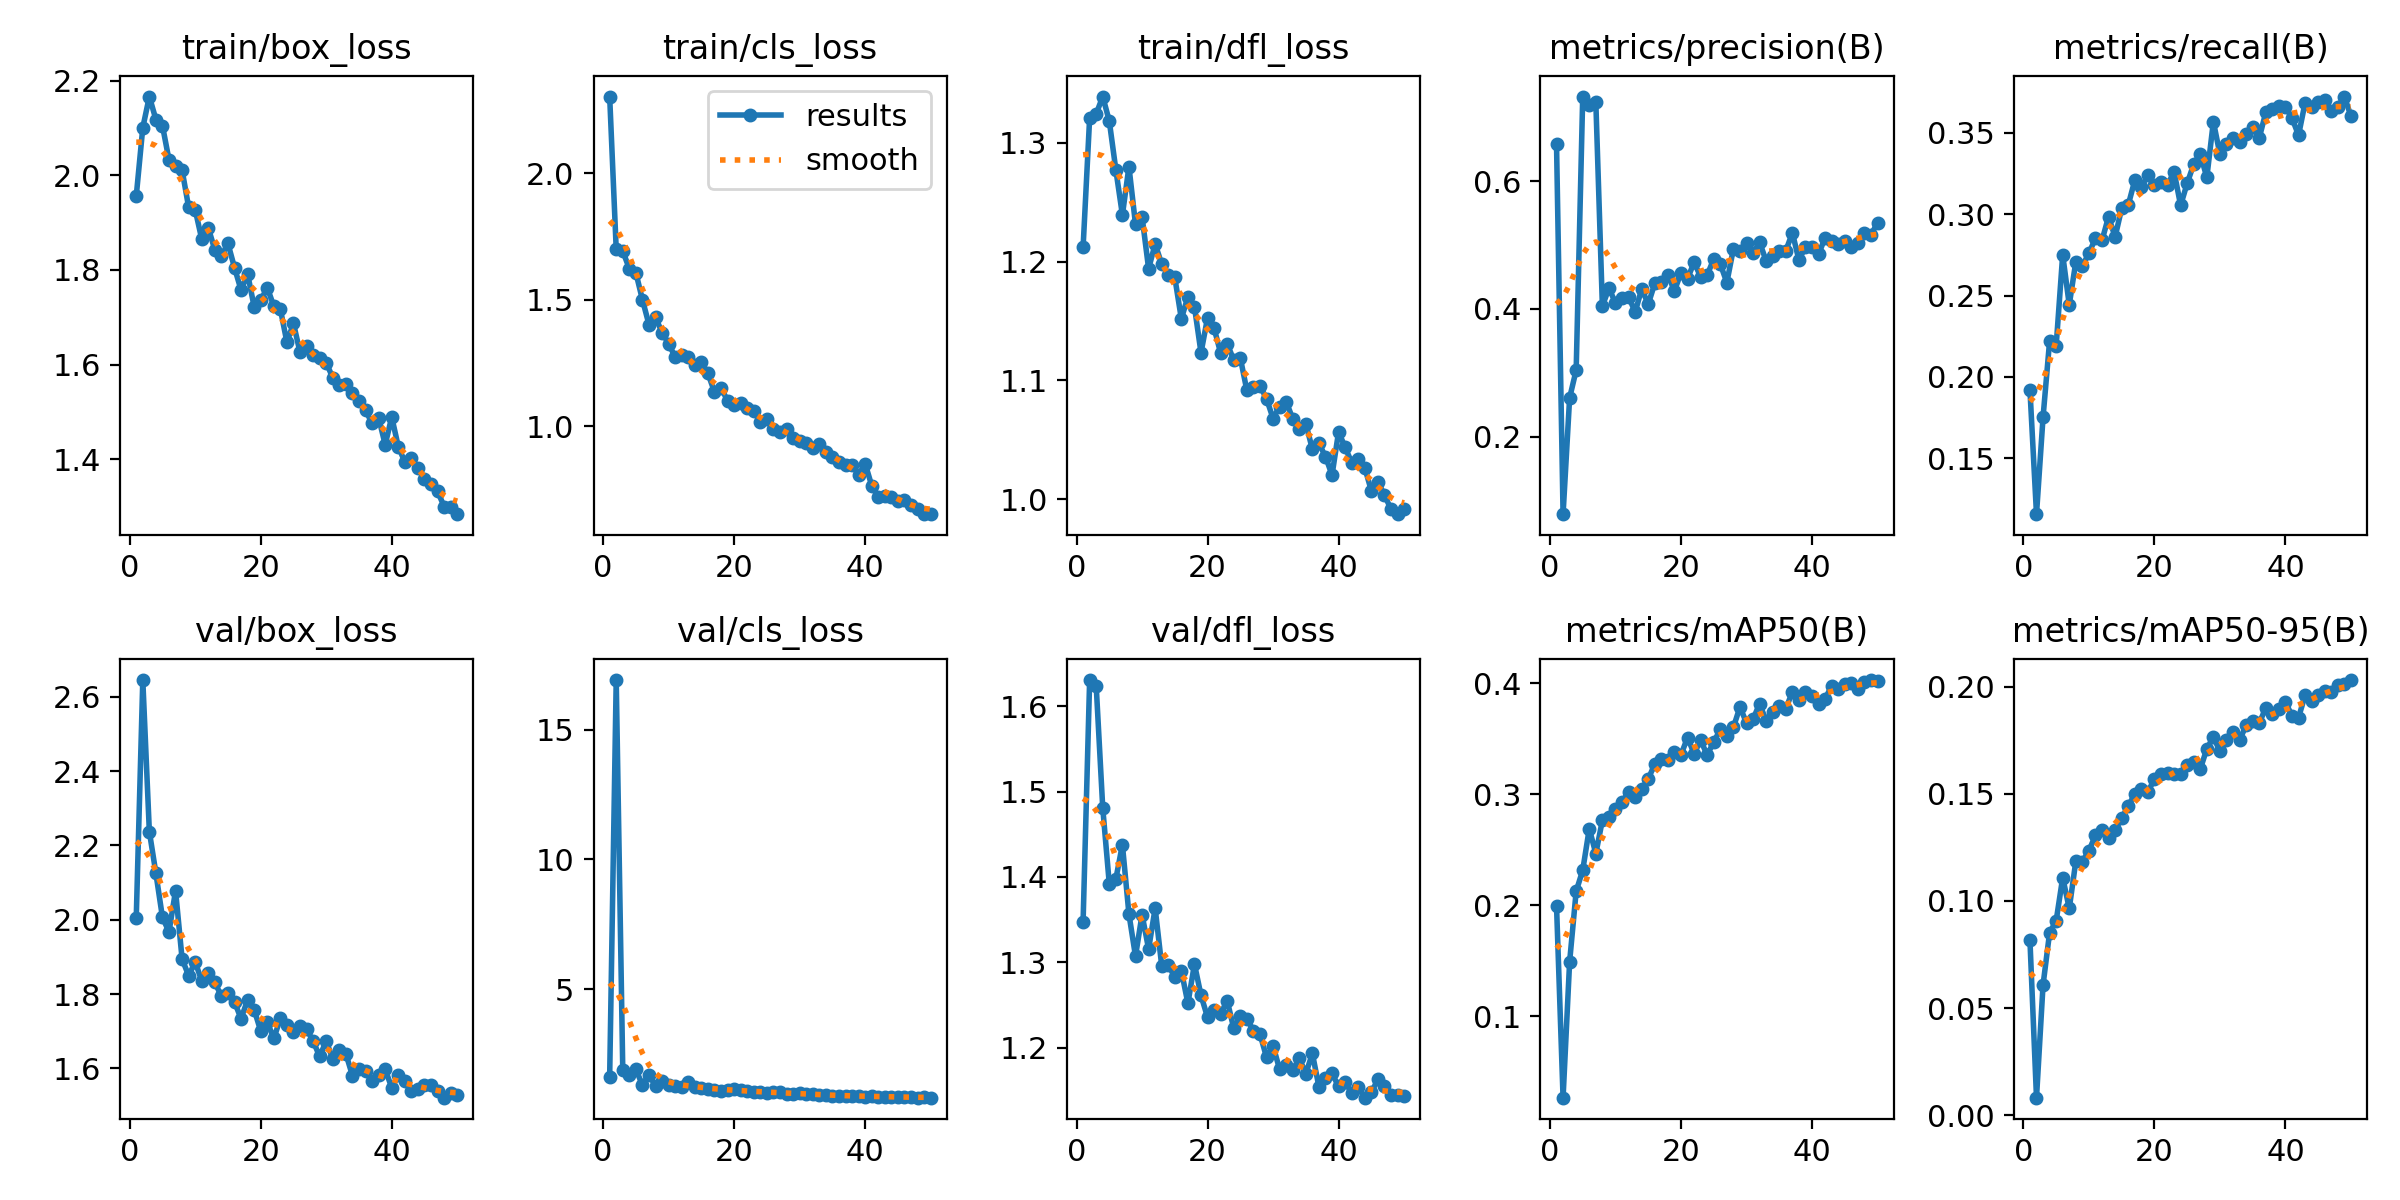

Source data for this figure (header and first rows):
epoch, train/box_loss, train/cls_loss, train/dfl_loss, metrics/precision(B), metrics/recall(B), metrics/mAP50(B), metrics/mAP50-95(B), val/box_loss, val/cls_loss, val/dfl_loss, lr/pg0, lr/pg1, lr/pg2
1, 1.956, 2.303, 1.212, 0.6582, 0.1921, 0.1997, 0.08164, 2.005, 1.623, 1.348, 0.0004721, 0.0004721, 0.0004721
2, 2.1, 1.699, 1.321, 0.07903, 0.1156, 0.02634, 0.00819, 2.645, 16.92, 1.631, 0.0009297, 0.0009297, 0.0009297
3, 2.166, 1.693, 1.324, 0.2609, 0.1752, 0.1489, 0.0608, 2.238, 1.877, 1.624, 0.001368, 0.001368, 0.001368
4, 2.118, 1.623, 1.339, 0.3044, 0.222, 0.2126, 0.08518, 2.125, 1.664, 1.481, 0.001344, 0.001344, 0.001344
5, 2.105, 1.607, 1.318, 0.7322, 0.2189, 0.2315, 0.09068, 2.006, 1.903, 1.392, 0.001316, 0.001316, 0.001316
6, 2.032, 1.5, 1.277, 0.7196, 0.2751, 0.269, 0.1109, 1.967, 1.294, 1.398, 0.001288, 0.001288, 0.001288
7, 2.02, 1.402, 1.239, 0.7235, 0.2443, 0.2465, 0.09649, 2.078, 1.694, 1.438, 0.001259, 0.001259, 0.001259
8, 2.011, 1.43, 1.28, 0.4046, 0.2707, 0.2766, 0.1185, 1.894, 1.253, 1.356, 0.001231, 0.001231, 0.001231
9, 1.932, 1.371, 1.231, 0.4324, 0.2682, 0.2797, 0.1184, 1.849, 1.47, 1.307, 0.001203, 0.001203, 0.001203
10, 1.927, 1.326, 1.238, 0.4096, 0.2759, 0.287, 0.1234, 1.886, 1.28, 1.356, 0.001174, 0.001174, 0.001174
11, 1.865, 1.273, 1.194, 0.4175, 0.2853, 0.2929, 0.1307, 1.835, 1.243, 1.316, 0.001146, 0.001146, 0.001146
12, 1.889, 1.283, 1.215, 0.4194, 0.2839, 0.3023, 0.1329, 1.856, 1.214, 1.363, 0.001118, 0.001118, 0.001118
13, 1.842, 1.272, 1.198, 0.395, 0.2985, 0.2977, 0.1293, 1.832, 1.427, 1.296, 0.001089, 0.001089, 0.001089
14, 1.83, 1.241, 1.189, 0.4313, 0.286, 0.3047, 0.1329, 1.794, 1.233, 1.297, 0.001061, 0.001061, 0.001061
15, 1.856, 1.253, 1.187, 0.4076, 0.3035, 0.3137, 0.1385, 1.804, 1.197, 1.283, 0.001033, 0.001033, 0.001033
16, 1.805, 1.209, 1.152, 0.44, 0.3056, 0.3275, 0.1443, 1.779, 1.16, 1.29, 0.001005, 0.001005, 0.001005
17, 1.758, 1.135, 1.171, 0.4427, 0.3208, 0.3323, 0.1498, 1.734, 1.096, 1.252, 0.0009763, 0.0009763, 0.0009763
18, 1.792, 1.151, 1.162, 0.4532, 0.3167, 0.3311, 0.1523, 1.784, 1.084, 1.298, 0.000948, 0.000948, 0.000948
19, 1.722, 1.101, 1.123, 0.4283, 0.324, 0.3378, 0.1506, 1.758, 1.102, 1.261, 0.0009197, 0.0009197, 0.0009197
20, 1.736, 1.083, 1.153, 0.4567, 0.3181, 0.3357, 0.1571, 1.7, 1.133, 1.236, 0.0008914, 0.0008914, 0.0008914
21, 1.763, 1.093, 1.144, 0.4473, 0.3197, 0.3512, 0.1592, 1.725, 1.099, 1.244, 0.0008631, 0.0008631, 0.0008631
22, 1.723, 1.071, 1.123, 0.473, 0.3179, 0.3368, 0.1596, 1.68, 1.07, 1.24, 0.0008348, 0.0008348, 0.0008348
23, 1.717, 1.062, 1.131, 0.4504, 0.3262, 0.3487, 0.1594, 1.734, 1.03, 1.255, 0.0008065, 0.0008065, 0.0008065
24, 1.647, 1.015, 1.117, 0.4529, 0.3054, 0.3355, 0.1593, 1.716, 1.021, 1.223, 0.0007782, 0.0007782, 0.0007782
25, 1.687, 1.03, 1.119, 0.4782, 0.319, 0.3473, 0.1634, 1.698, 1.002, 1.237, 0.0007499, 0.0007499, 0.0007499
26, 1.626, 0.9907, 1.091, 0.4703, 0.3308, 0.3585, 0.1647, 1.714, 1.028, 1.234, 0.0007216, 0.0007216, 0.0007216
27, 1.639, 0.9775, 1.094, 0.4413, 0.337, 0.3526, 0.1615, 1.706, 1.045, 1.22, 0.0006934, 0.0006934, 0.0006934
28, 1.62, 0.9908, 1.095, 0.494, 0.3226, 0.3604, 0.171, 1.673, 0.9541, 1.216, 0.0006651, 0.0006651, 0.0006651
29, 1.615, 0.9539, 1.085, 0.4902, 0.3569, 0.3788, 0.1765, 1.632, 0.9488, 1.189, 0.0006368, 0.0006368, 0.0006368
30, 1.604, 0.9434, 1.068, 0.5032, 0.3368, 0.3645, 0.1699, 1.673, 0.9845, 1.202, 0.0006085, 0.0006085, 0.0006085
31, 1.572, 0.9335, 1.078, 0.4868, 0.3431, 0.3679, 0.175, 1.625, 0.9494, 1.175, 0.0005802, 0.0005802, 0.0005802
32, 1.558, 0.9137, 1.082, 0.5044, 0.347, 0.3817, 0.1789, 1.649, 0.9616, 1.179, 0.0005519, 0.0005519, 0.0005519
33, 1.56, 0.9307, 1.067, 0.475, 0.3447, 0.3663, 0.1751, 1.639, 0.9294, 1.174, 0.0005236, 0.0005236, 0.0005236
34, 1.54, 0.8989, 1.059, 0.4831, 0.3493, 0.3741, 0.182, 1.58, 0.8987, 1.188, 0.0004953, 0.0004953, 0.0004953
35, 1.523, 0.8772, 1.063, 0.491, 0.3533, 0.3794, 0.1839, 1.599, 0.8868, 1.17, 0.000467, 0.000467, 0.000467
36, 1.504, 0.8605, 1.042, 0.4908, 0.3468, 0.3773, 0.1829, 1.593, 0.887, 1.193, 0.0004387, 0.0004387, 0.0004387
37, 1.476, 0.8487, 1.047, 0.5192, 0.3626, 0.3923, 0.1902, 1.565, 0.8894, 1.154, 0.0004104, 0.0004104, 0.0004104
38, 1.488, 0.8485, 1.036, 0.4767, 0.3649, 0.3854, 0.1874, 1.583, 0.8884, 1.164, 0.0003821, 0.0003821, 0.0003821
39, 1.431, 0.8077, 1.02, 0.497, 0.3665, 0.3926, 0.1898, 1.597, 0.8552, 1.17, 0.0003538, 0.0003538, 0.0003538
40, 1.49, 0.8521, 1.056, 0.4964, 0.3659, 0.3888, 0.1928, 1.548, 0.8452, 1.155, 0.0003255, 0.0003255, 0.0003255
41, 1.427, 0.7651, 1.044, 0.4855, 0.3591, 0.3811, 0.1865, 1.581, 0.8717, 1.16, 0.0002972, 0.0002972, 0.0002972
42, 1.395, 0.7204, 1.031, 0.5117, 0.3485, 0.3861, 0.1856, 1.565, 0.8532, 1.147, 0.0002689, 0.0002689, 0.0002689
43, 1.402, 0.7245, 1.033, 0.5059, 0.3685, 0.3979, 0.1959, 1.538, 0.8418, 1.153, 0.0002406, 0.0002406, 0.0002406
44, 1.381, 0.7192, 1.026, 0.5013, 0.3658, 0.3949, 0.1935, 1.544, 0.8413, 1.141, 0.0002124, 0.0002124, 0.0002124
45, 1.359, 0.7052, 1.007, 0.5055, 0.3688, 0.3995, 0.1963, 1.554, 0.8412, 1.148, 0.0001841, 0.0001841, 0.0001841
46, 1.347, 0.7104, 1.015, 0.4972, 0.37, 0.4004, 0.1979, 1.556, 0.8301, 1.163, 0.0001558, 0.0001558, 0.0001558
47, 1.332, 0.6869, 1.003, 0.5024, 0.3636, 0.3949, 0.1974, 1.538, 0.8266, 1.155, 0.0001275, 0.0001275, 0.0001275
48, 1.3, 0.6711, 0.9916, 0.5192, 0.366, 0.4014, 0.2009, 1.521, 0.8119, 1.145, 9.9173e-05, 9.9173e-05, 9.9173e-05
49, 1.3, 0.6531, 0.9872, 0.5164, 0.3723, 0.4031, 0.2014, 1.534, 0.8216, 1.145, 7.0878e-05, 7.0878e-05, 7.0878e-05
50, 1.284, 0.6524, 0.9914, 0.5342, 0.3603, 0.4025, 0.2031, 1.528, 0.8081, 1.143, 4.2584e-05, 4.2584e-05, 4.2584e-05
